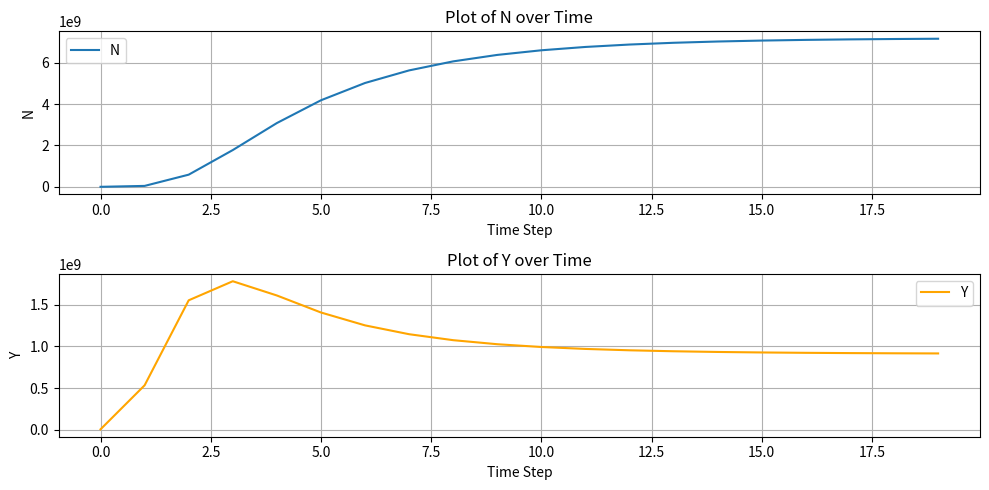

The script that saved this image:
import math
import numpy as np
import pandas as pd
import matplotlib.pyplot as plt

# # Parameter ranges for parameter sweep. Overrides parameter values below.
# a_name   = 'beta_F'
# a_values = np.linspace(.9, .7, 4)   # A_values min, max, steps
# b_name   = 'gamma'
# b_values = np.linspace(1.0, 1.4, 4) # min, max, steps

# Parameter
A = 1000
alpha = .18
beta  = .73
gamma = .05
mult  = 1.2
c = 2
seed_population = 0   
density = 300
adj = 0.25
agent_count = 50 # TODO comes from agents deciding to work on a grid- 
price_of_output = 1
psi = 40000
r_prime = .05
time_steps = 20

# Initial values
F = 100
k = 100
n = 100
w = 1.2*psi
N =F*n

# Empty lists to store the data
steps    = []
N_values = []
F_values = []
k_values = []
n_values = []
w_values = []
MPL_values = []


for t in range(time_steps):
    # Equations
    P = mult*density*N + seed_population # TODO use multiplier instead of density?
    Y = price_of_output * A * P**gamma *  k**alpha * n**beta
    n_target = beta * Y / w  # (same as omega +psi )
    y_target = price_of_output * A * P**gamma *  k**alpha * n_target**beta
    k_target = alpha*y_target/r_prime
    F_target = F*n_target/n
    N_target = F_target*n_target
    # Return
    N = (1 - adj) * N + adj * N_target   # TODO don't use this since it comes from agent choice
    F = n_target/n * F
    k = k_target
    n = N/F 
    w = c * math.sqrt(N/(2*density))
    
    y = Y / n #TODO get right value?
    
    MPL = beta  * y / n # Y? # TODO okay to calculate this at the end?
    MPK = alpha * y / k

    # Append the values to the lists
    steps.append(t)
    N_values.append(N)
    F_values.append(F)
    k_values.append(k)
    n_values.append(n)
    w_values.append(w)
    MPL_values.append(MPL)

# Create a Pandas DataFrame from the collected data
data = {
    "Step": steps,
    "N": N_values,
    "F": F_values,
    "k": k_values,
    "n": n_values,
    "w": w_values,
    "MPL": MPL_values,
}

df = pd.DataFrame(data)

print(df)




# Create a time array for the x-axis
time = df["Step"]

# Create plots for N and Y
plt.figure(figsize=(10, 5))  # Adjust the figure size as needed

plt.subplot(2, 1, 1)  # Create a subplot for N
plt.plot(time, df["N"], label="N")
plt.xlabel("Time Step")
plt.ylabel("N")
plt.title("Plot of N over Time")
plt.grid(True)
plt.legend()

plt.subplot(2, 1, 2)  # Create a subplot for Y
Y = price_of_output * A * (mult * df["N"] + seed_population) ** gamma * df["k"] ** alpha * df["n"] ** beta
plt.plot(time, Y, label="Y", color="orange")
plt.xlabel("Time Step")
plt.ylabel("Y")
plt.title("Plot of Y over Time")
plt.grid(True)
plt.legend()

plt.tight_layout()  # Adjust the layout for readability

# Show the plots
plt.show()